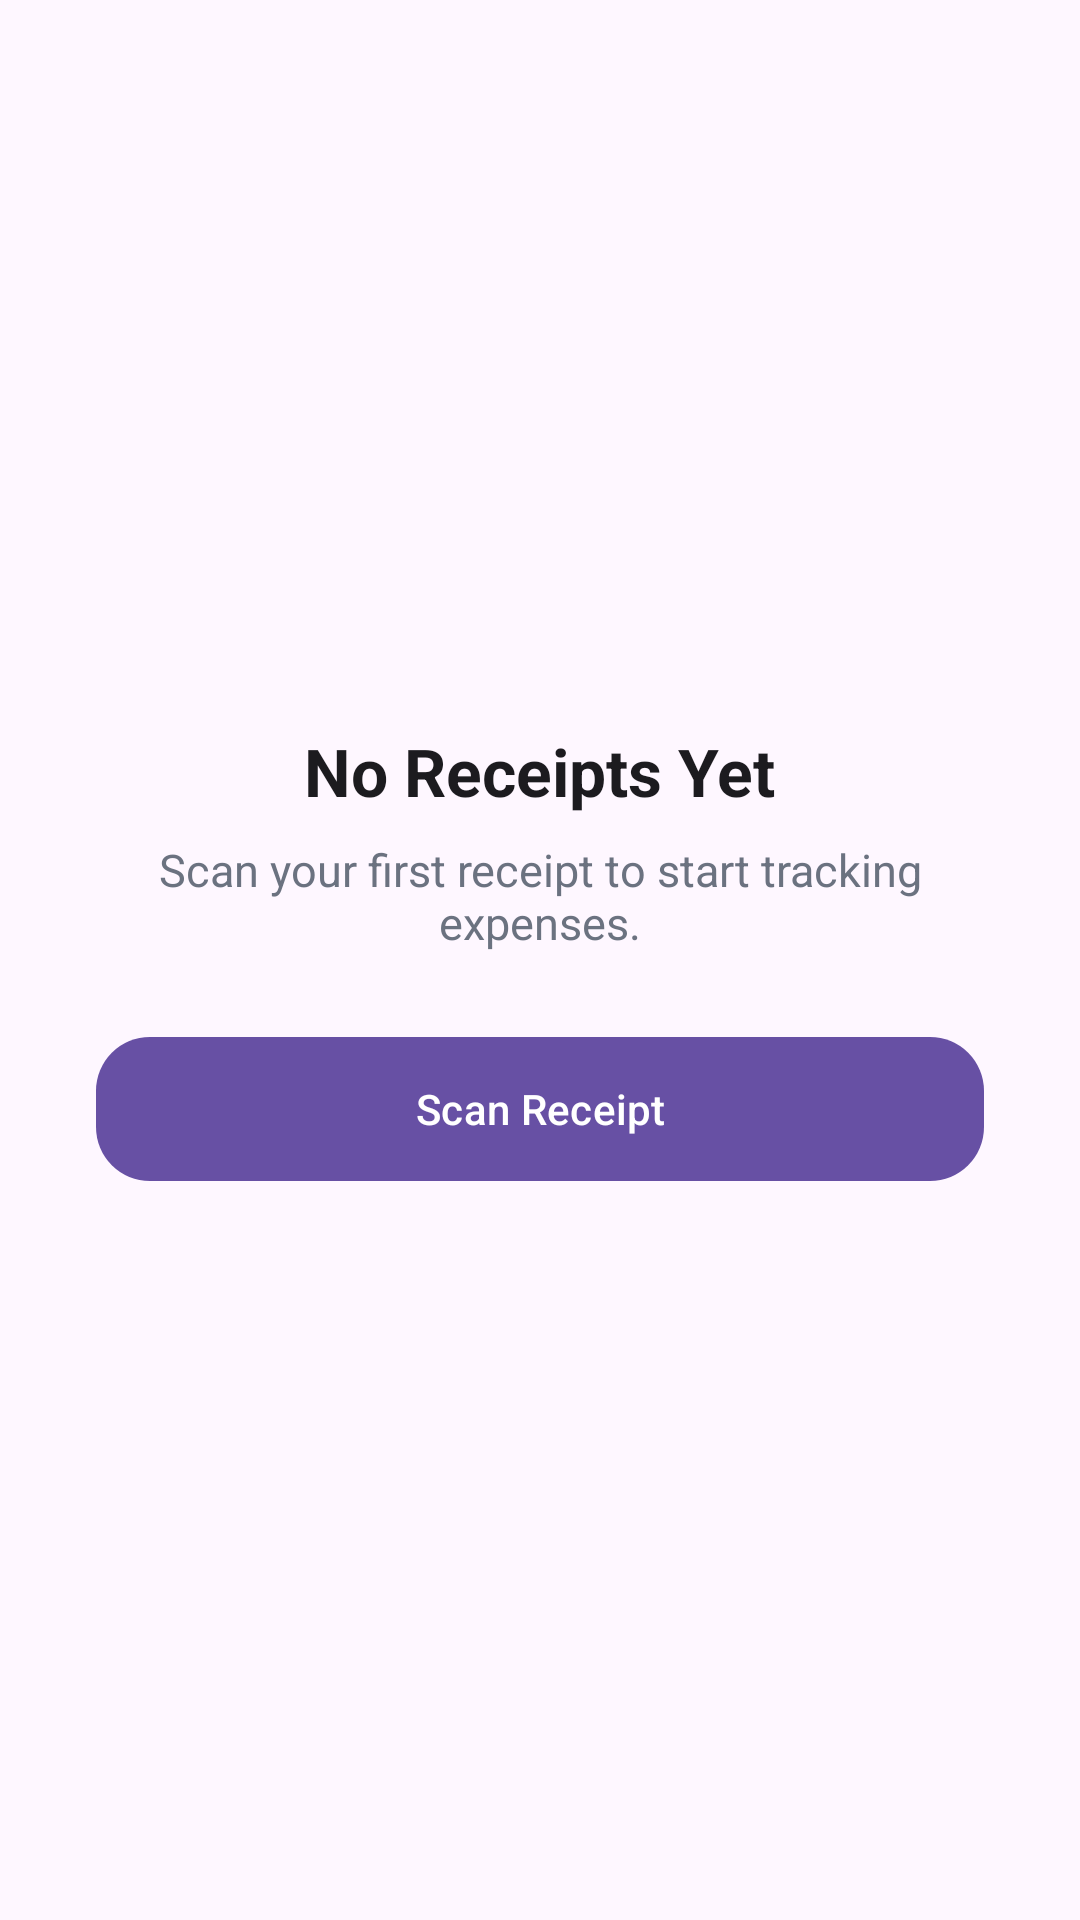

This screen was rendered from an Android layout file. Write that file and the resources it references.
<!-- AndroidManifest.xml: application theme Theme.MOBDEVE_MCO -->
<!-- res/layout/empty_receipts_state.xml -->
<?xml version="1.0" encoding="utf-8"?>
<LinearLayout xmlns:android="http://schemas.android.com/apk/res/android"
    xmlns:app="http://schemas.android.com/apk/res-auto"
    android:layout_width="match_parent"
    android:layout_height="wrap_content"
    android:gravity="center"
    android:orientation="vertical"
    android:padding="32dp">

    <TextView
        android:layout_width="wrap_content"
        android:layout_height="wrap_content"
        android:text="No Receipts Yet"
        android:textColor="@color/textPrimary"
        android:textSize="22sp"
        android:textStyle="bold" />

    <TextView
        android:layout_width="match_parent"
        android:layout_height="wrap_content"
        android:layout_marginTop="8dp"
        android:gravity="center"
        android:text="Scan your first receipt to start tracking expenses."
        android:textColor="@color/textSecondary"
        android:textSize="15sp" />

    <com.google.android.material.button.MaterialButton
        android:id="@+id/btnEmptyScanReceipt"
        android:layout_width="match_parent"
        android:layout_height="56dp"
        android:layout_marginTop="24dp"
        android:text="Scan Receipt"
        android:textAllCaps="false"
        app:cornerRadius="18dp" />
</LinearLayout>
<!-- resources referenced by this layout -->
<resources>
  <color name="textPrimary">#1C1B1F</color>
  <color name="textSecondary">#6B7280</color>
  <style name="Theme.MOBDEVE_MCO" parent="Base.Theme.MOBDEVE_MCO" />
  <style name="Base.Theme.MOBDEVE_MCO" parent="Theme.Material3.DayNight.NoActionBar">
      </style>
</resources>
